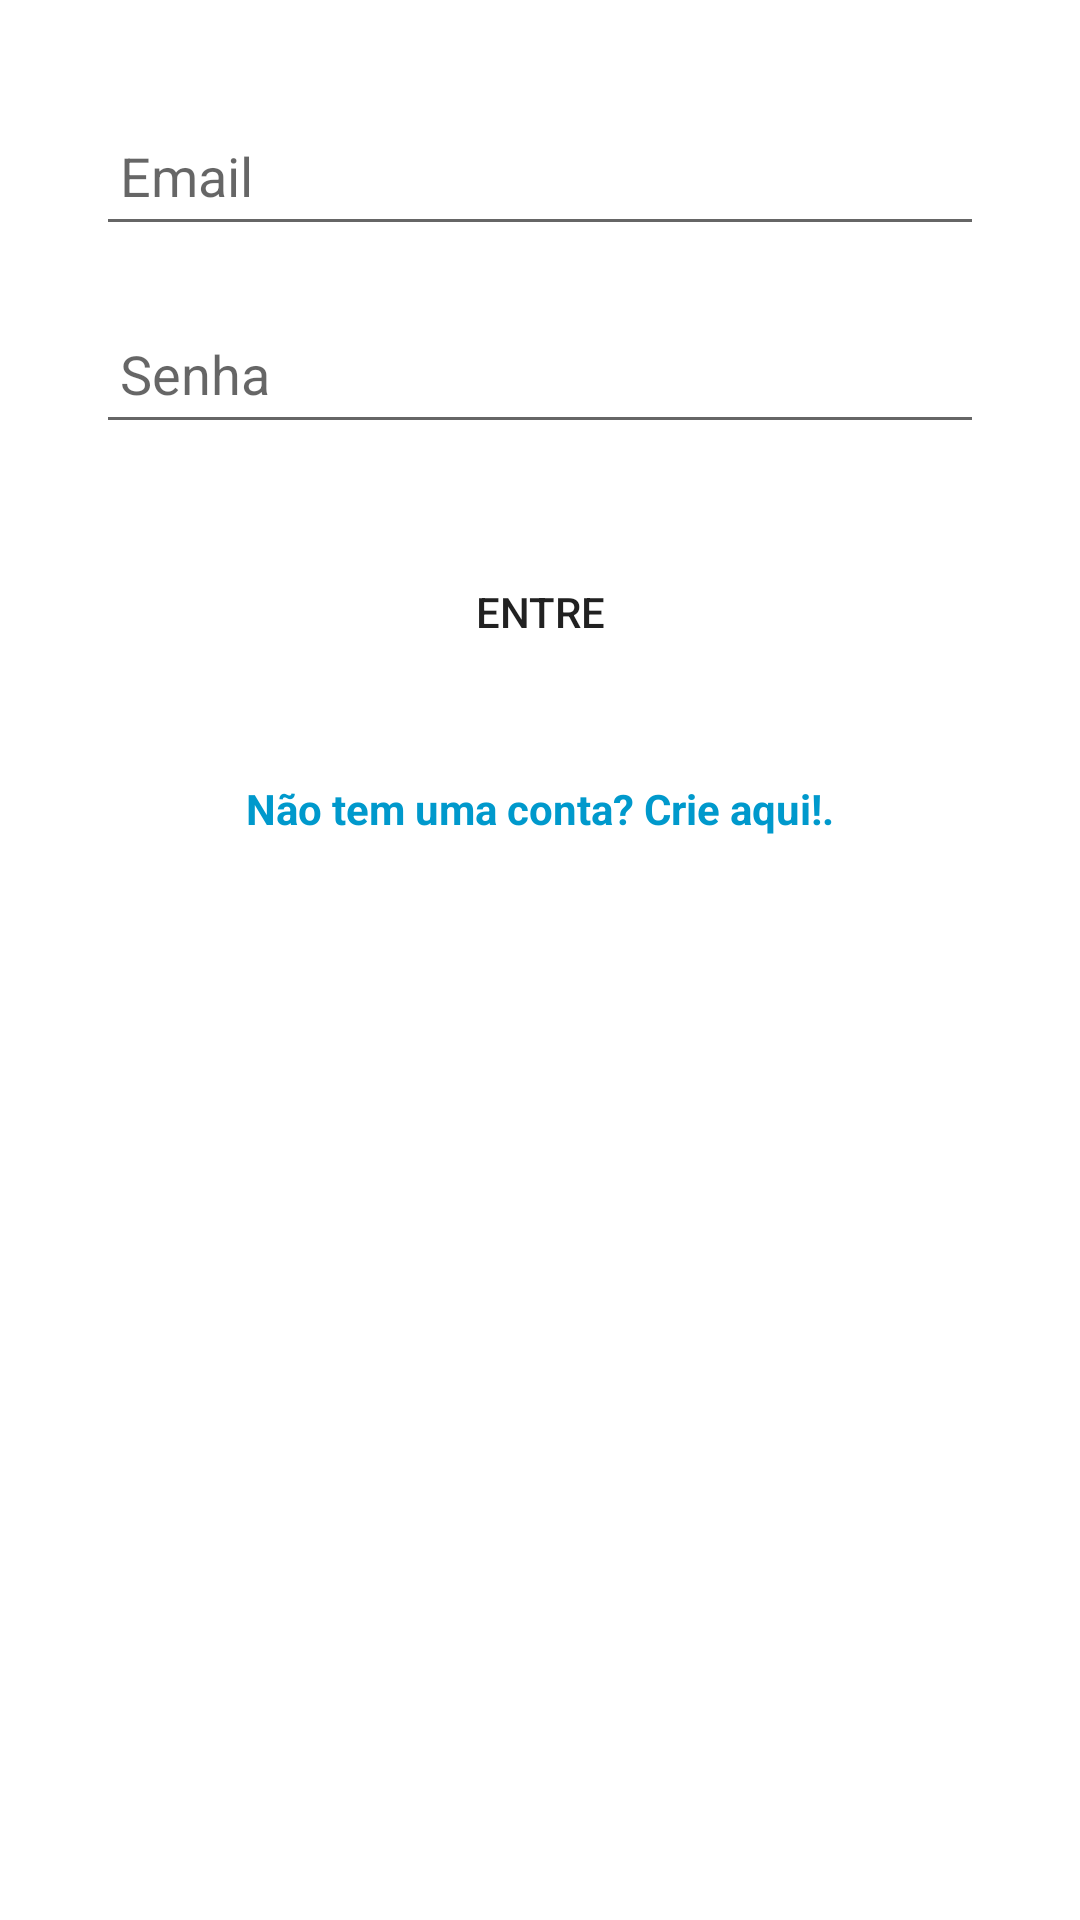

Layout XML and referenced resources for this Android screen:
<!-- AndroidManifest.xml: application theme Theme.MessengerDev -->
<!-- res/layout/act_login.xml -->
<?xml version="1.0" encoding="utf-8"?>
<androidx.constraintlayout.widget.ConstraintLayout xmlns:android="http://schemas.android.com/apk/res/android"
    xmlns:app="http://schemas.android.com/apk/res-auto"
    xmlns:tools="http://schemas.android.com/tools"
    android:layout_width="match_parent"
    android:layout_height="match_parent"
    android:background="@android:color/white"
    tools:context=".LoginActivity">

    <EditText
        android:id="@+id/edit_email"
        android:layout_width="0dp"
        android:layout_height="50dp"
        android:layout_marginStart="32dp"
        android:layout_marginTop="32dp"
        android:layout_marginEnd="32dp"
        android:paddingLeft="8dp"
        android:ems="10"
        android:hint="@string/email"
        android:inputType="textPersonName"
        app:layout_constraintEnd_toEndOf="parent"
        app:layout_constraintStart_toStartOf="parent"
        app:layout_constraintTop_toTopOf="parent" />

    <EditText
        android:id="@+id/editTextTextPassword"
        android:layout_width="0dp"
        android:layout_height="50dp"
        android:layout_marginTop="16dp"
        android:ems="10"
        android:hint="@string/password"
        android:inputType="textPassword"
        android:paddingStart="8dp"
        app:layout_constraintEnd_toEndOf="@+id/edit_email"
        app:layout_constraintStart_toStartOf="@+id/edit_email"
        app:layout_constraintTop_toBottomOf="@+id/edit_email"
 />

    <Button
        android:id="@+id/btn_enter"
        android:layout_width="0dp"
        android:layout_height="wrap_content"
        android:layout_marginTop="32dp"
        android:background="@drawable/bg_button_rounded"
        android:text="@string/enter"
        app:backgroundTint="@android:color/holo_blue_dark"
        app:layout_constraintEnd_toEndOf="@+id/editTextTextPassword"
        app:layout_constraintStart_toStartOf="@+id/editTextTextPassword"
        app:layout_constraintTop_toBottomOf="@+id/editTextTextPassword" />

    <TextView
        android:id="@+id/txt_accont"
        android:layout_width="wrap_content"
        android:layout_height="wrap_content"
        android:layout_marginTop="32dp"
        android:text="@string/accont"
        android:textColor="@android:color/holo_blue_dark"
        android:textStyle="bold"
        app:layout_constraintEnd_toEndOf="@+id/btn_enter"
        app:layout_constraintStart_toStartOf="@+id/btn_enter"
        app:layout_constraintTop_toBottomOf="@+id/btn_enter" />
</androidx.constraintlayout.widget.ConstraintLayout>
<!-- resources referenced by this layout -->
<resources>
  <string name="accont">Não tem uma conta? Crie aqui!.</string>
  <string name="email">Email</string>
  <string name="enter">Entre</string>
  <string name="password">Senha</string>
  <style name="Theme.MessengerDev" parent="Theme.MaterialComponents.DayNight.DarkActionBar">
          
          <item name="colorPrimary">@color/purple_500</item>
          <item name="colorPrimaryVariant">@color/purple_700</item>
          <item name="colorOnPrimary">@color/white</item>
          
          <item name="colorSecondary">@color/teal_200</item>
          <item name="colorSecondaryVariant">@color/teal_700</item>
          <item name="colorOnSecondary">@color/black</item>
          
          <item name="android:statusBarColor" tools:targetApi="l">?attr/colorPrimaryVariant</item>
          
      </style>
  <color name="purple_500">#FF6200EE</color>
  <color name="white">#FFFFFFFF</color>
  <color name="teal_200">#FF03DAC5</color>
  <color name="teal_700">#FF018786</color>
  <color name="black">#FF000000</color>
  <!-- not gathered from this repository: default colours our renderer supplied (Android Studio template values) -->
  <color name="purple_700">#FF3700B3</color>
</resources>
